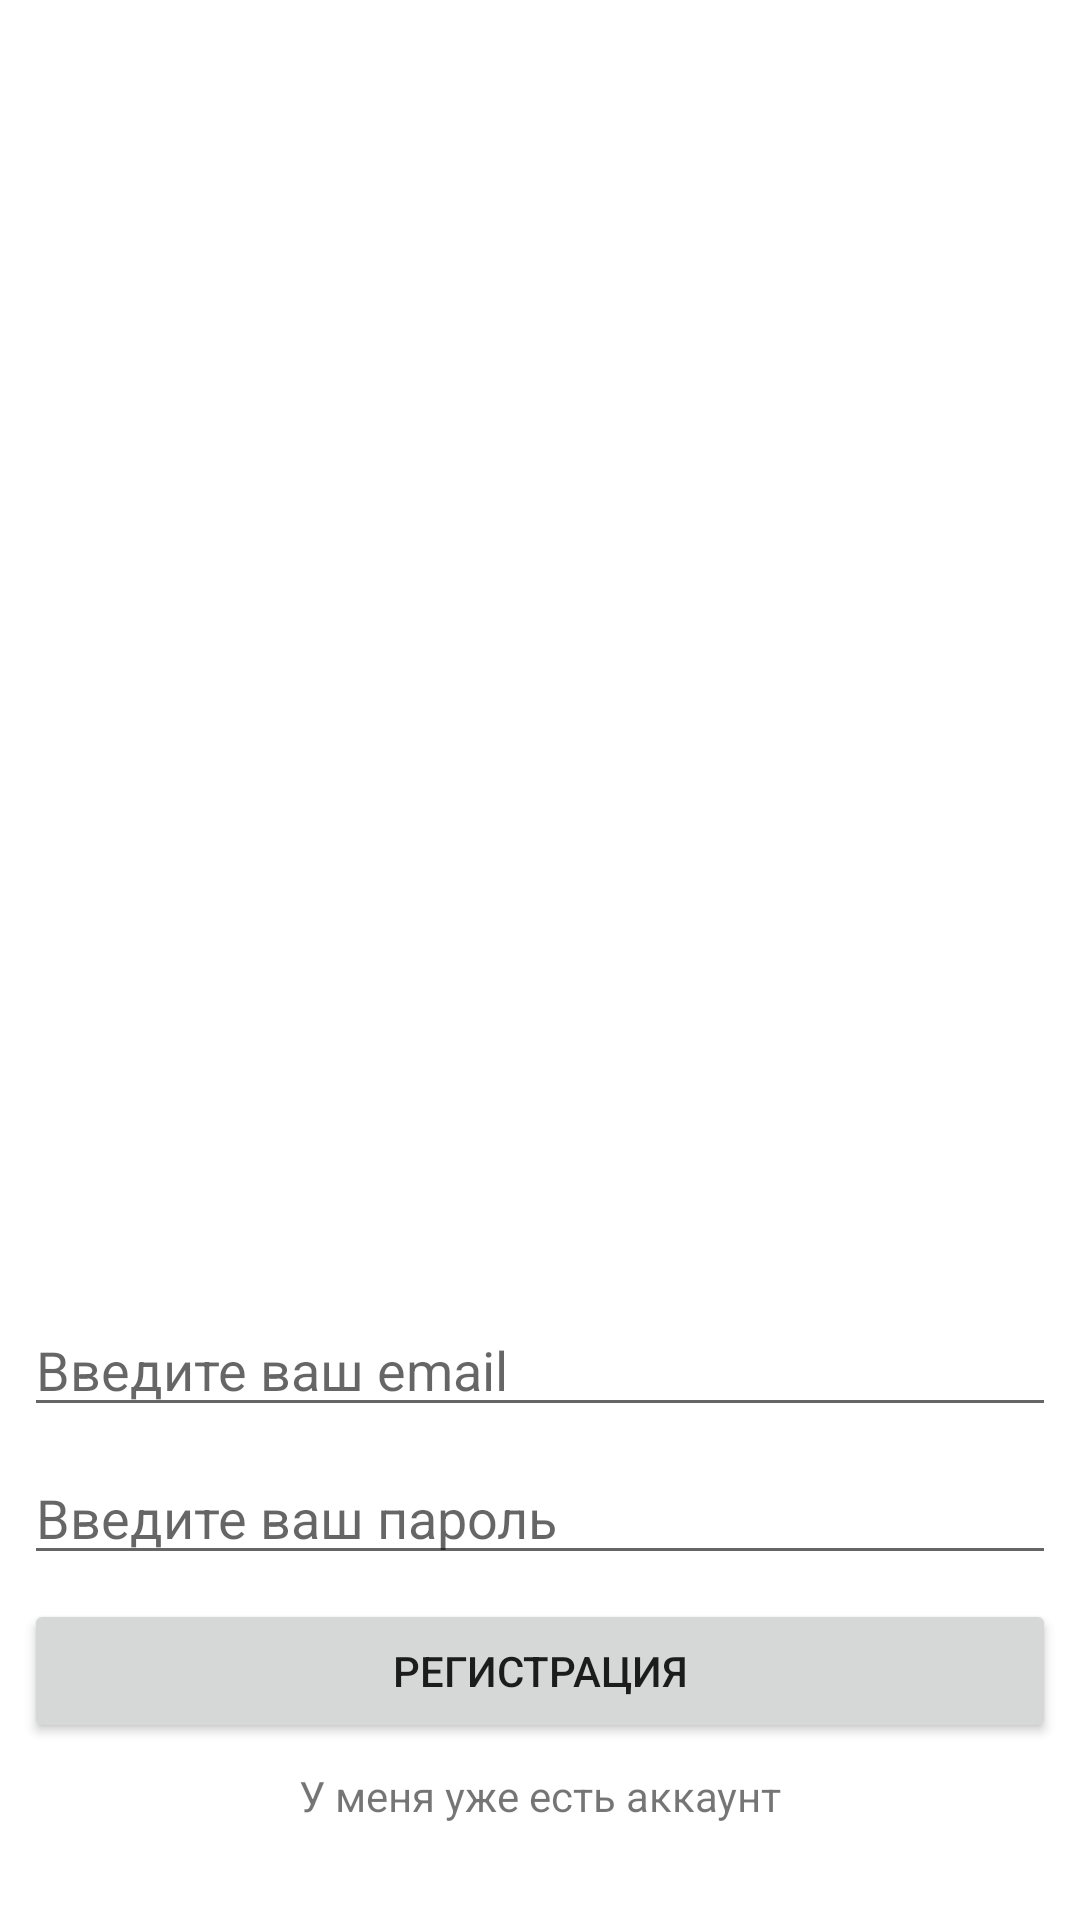

Produce the Android XML layout that renders to this screen, including the resource entries it uses.
<!-- AndroidManifest.xml: application theme Theme.Hellomessenger -->
<!-- res/layout/activity_register.xml -->
<?xml version="1.0" encoding="utf-8"?>
<androidx.constraintlayout.widget.ConstraintLayout xmlns:android="http://schemas.android.com/apk/res/android"
    xmlns:app="http://schemas.android.com/apk/res-auto"
    xmlns:tools="http://schemas.android.com/tools"
    android:layout_width="match_parent"
    android:layout_height="match_parent"
    tools:context=".RegisterActivity">

    <EditText
        android:id="@+id/editTextEmail"
        android:layout_width="0dp"
        android:layout_height="wrap_content"
        android:layout_marginStart="8dp"
        android:layout_marginLeft="8dp"
        android:layout_marginEnd="8dp"
        android:layout_marginRight="8dp"
        android:layout_marginBottom="8dp"
        android:ems="10"
        android:hint="Введите ваш email"
        android:inputType="textEmailAddress"
        app:layout_constraintBottom_toTopOf="@+id/editTextPassword"
        app:layout_constraintEnd_toEndOf="parent"
        app:layout_constraintStart_toStartOf="parent" />

    <EditText
        android:id="@+id/editTextPassword"
        android:layout_width="0dp"
        android:layout_height="wrap_content"
        android:layout_marginStart="8dp"
        android:layout_marginLeft="8dp"
        android:layout_marginEnd="8dp"
        android:layout_marginRight="8dp"
        android:layout_marginBottom="8dp"
        android:ems="10"
        android:hint="Введите ваш пароль"
        android:inputType="textPassword"
        app:layout_constraintBottom_toTopOf="@+id/buttonRegister"
        app:layout_constraintEnd_toEndOf="parent"
        app:layout_constraintStart_toStartOf="parent" />

    <Button
        android:id="@+id/buttonRegister"
        android:layout_width="0dp"
        android:layout_height="wrap_content"
        android:layout_marginStart="8dp"
        android:layout_marginLeft="8dp"
        android:layout_marginEnd="8dp"
        android:layout_marginRight="8dp"
        android:layout_marginBottom="8dp"
        android:text="Регистрация"
        android:onClick="onClickRegister"
        app:layout_constraintBottom_toTopOf="@+id/textViewHaveAnAccount"
        app:layout_constraintEnd_toEndOf="parent"
        app:layout_constraintStart_toStartOf="parent" />

    <TextView
        android:id="@+id/textViewHaveAnAccount"
        android:layout_width="wrap_content"
        android:layout_height="wrap_content"
        android:layout_marginStart="8dp"
        android:layout_marginLeft="8dp"
        android:layout_marginEnd="8dp"
        android:layout_marginRight="8dp"
        android:layout_marginBottom="32dp"
        android:text="У меня уже есть аккаунт"
        app:layout_constraintBottom_toBottomOf="parent"
        app:layout_constraintEnd_toEndOf="parent"
        app:layout_constraintStart_toStartOf="parent" />
</androidx.constraintlayout.widget.ConstraintLayout>
<!-- resources referenced by this layout -->
<resources>
  <style name="Theme.Hellomessenger" parent="Theme.MaterialComponents.DayNight.DarkActionBar">
          
          <item name="colorPrimary">@color/purple_500</item>
          <item name="colorPrimaryVariant">@color/purple_700</item>
          <item name="colorOnPrimary">@color/white</item>
          
          <item name="colorSecondary">@color/teal_200</item>
          <item name="colorSecondaryVariant">@color/teal_700</item>
          <item name="colorOnSecondary">@color/black</item>
          
          <item name="android:statusBarColor" tools:targetApi="l">?attr/colorPrimaryVariant</item>
          
      </style>
  <color name="purple_500">#ff5151</color>
  <color name="purple_700">#ca1515</color>
  <color name="white">#FFFFFFFF</color>
  <color name="teal_200">#FF03DAC5</color>
  <color name="teal_700">#FF018786</color>
  <color name="black">#FF000000</color>
</resources>
